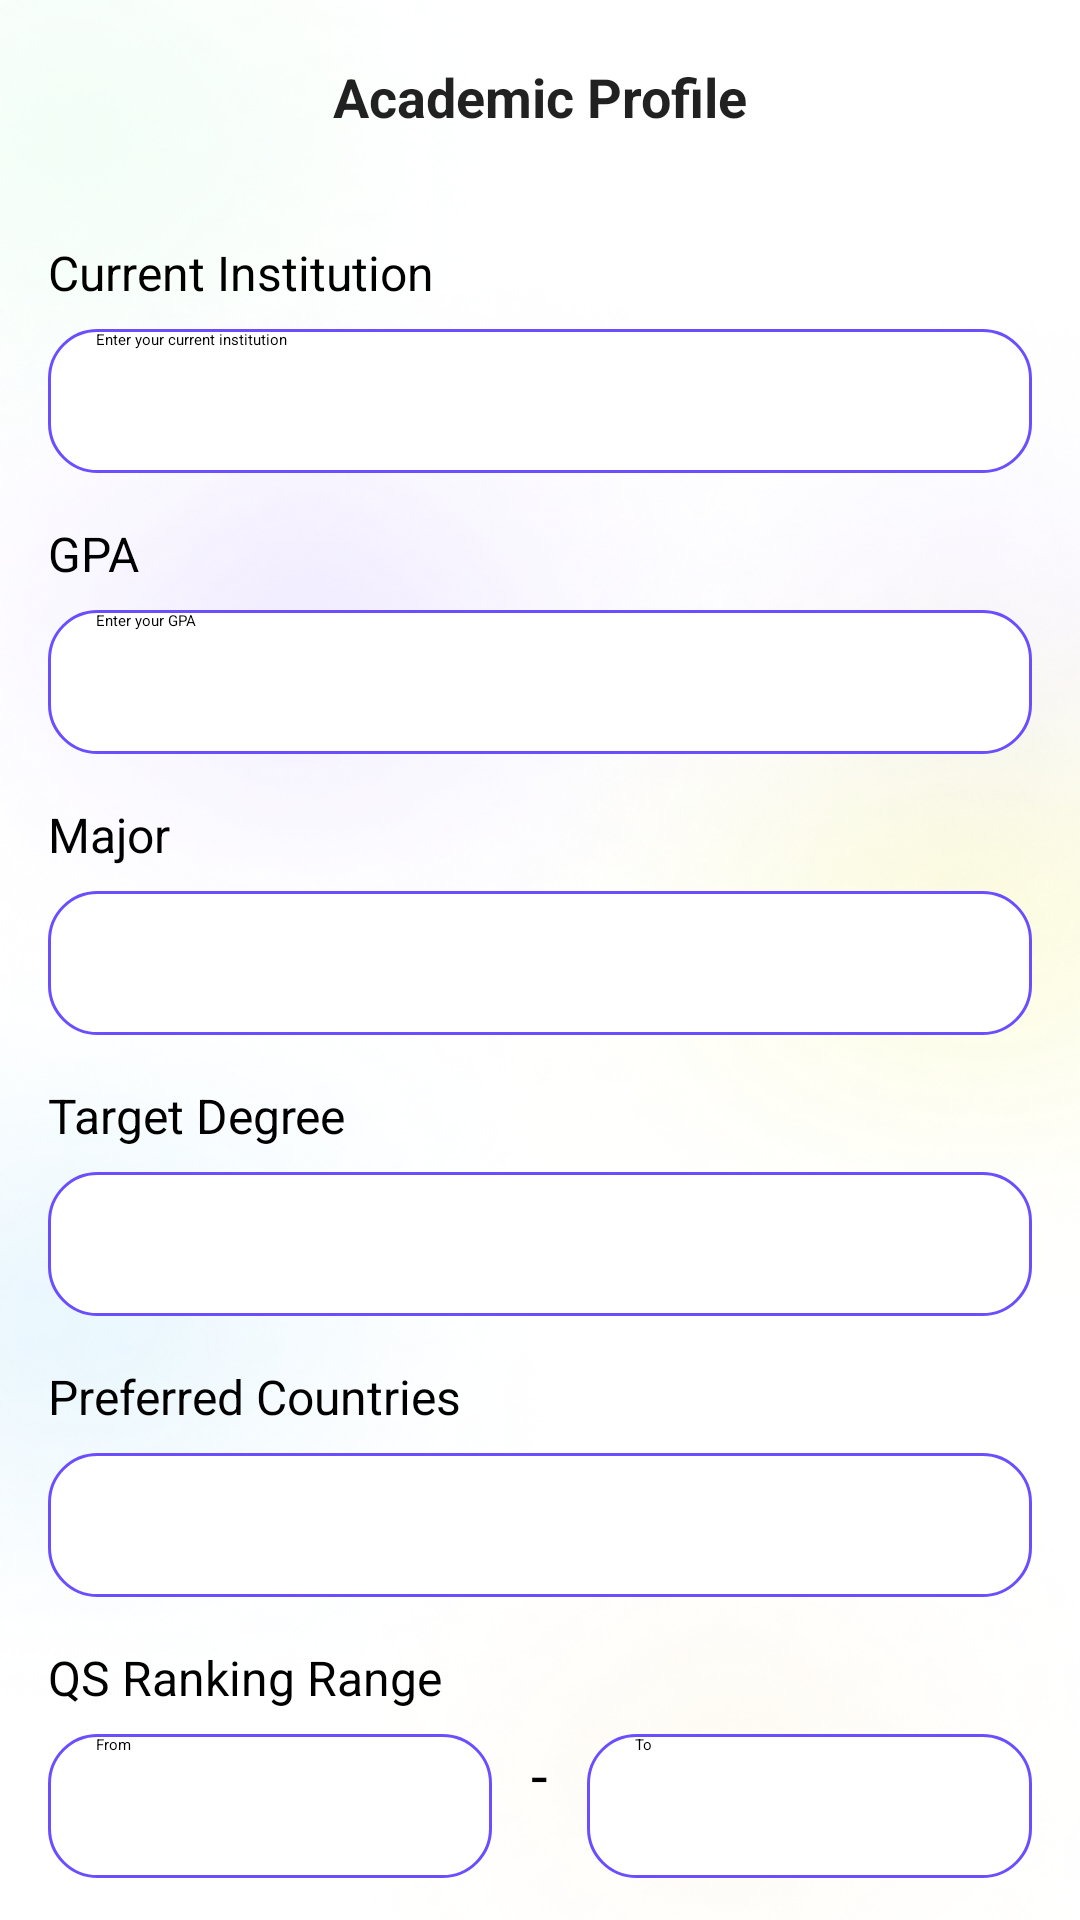

Layout XML and referenced resources for this Android screen:
<!-- AndroidManifest.xml: application theme Theme.StudyAbroad -->
<!-- res/layout/fragment_academic_profile.xml -->
<?xml version="1.0" encoding="utf-8"?>
<androidx.constraintlayout.widget.ConstraintLayout xmlns:android="http://schemas.android.com/apk/res/android"
    xmlns:app="http://schemas.android.com/apk/res-auto"
    android:layout_width="match_parent"
    android:layout_height="match_parent"
    android:background="@drawable/background">

    
    <androidx.constraintlayout.widget.ConstraintLayout
        android:id="@+id/layoutHeader"
        android:layout_width="match_parent"
        android:layout_height="wrap_content"
        android:padding="16dp"
        app:layout_constraintTop_toTopOf="parent">

        <ImageView
            android:id="@+id/btnBack"
            android:layout_width="32dp"
            android:layout_height="32dp"
            android:padding="4dp"
            android:src="@drawable/ic_back"
            app:layout_constraintStart_toStartOf="parent"
            app:layout_constraintTop_toTopOf="parent"
            app:layout_constraintBottom_toBottomOf="parent" />

        <TextView
            android:layout_width="wrap_content"
            android:layout_height="wrap_content"
            android:text="Academic Profile"
            android:textSize="18sp"
            android:textStyle="bold"
            android:textColor="@color/text_primary"
            app:layout_constraintStart_toStartOf="parent"
            app:layout_constraintEnd_toEndOf="parent"
            app:layout_constraintTop_toTopOf="parent"
            app:layout_constraintBottom_toBottomOf="parent" />

    </androidx.constraintlayout.widget.ConstraintLayout>

    <androidx.core.widget.NestedScrollView
        android:layout_width="match_parent"
        android:layout_height="0dp"
        app:layout_constraintTop_toBottomOf="@id/layoutHeader"
        app:layout_constraintBottom_toBottomOf="parent">

        <LinearLayout
            android:layout_width="match_parent"
            android:layout_height="wrap_content"
            android:orientation="vertical"
            android:padding="16dp">

        
        <TextView
            android:layout_width="wrap_content"
            android:layout_height="wrap_content"
            android:text="Current Institution"
            android:textColor="@color/black"
            android:textSize="16sp"
            android:layout_marginBottom="8dp"/>

        <EditText
            android:id="@+id/etInstitution"
            android:layout_width="match_parent"
            android:layout_height="48dp"
            android:background="@drawable/edit_text_background"
            android:hint="Enter your current institution"
            android:paddingStart="16dp"
            android:paddingEnd="16dp"
            android:layout_marginBottom="16dp"/>

        
        <TextView
            android:layout_width="wrap_content"
            android:layout_height="wrap_content"
            android:text="GPA"
            android:textColor="@color/black"
            android:textSize="16sp"
            android:layout_marginBottom="8dp"/>

        <EditText
            android:id="@+id/etGPA"
            android:layout_width="match_parent"
            android:layout_height="48dp"
            android:background="@drawable/edit_text_background"
            android:hint="Enter your GPA"
            android:inputType="numberDecimal"
            android:paddingStart="16dp"
            android:paddingEnd="16dp"
            android:layout_marginBottom="16dp"/>

        
        <TextView
            android:layout_width="wrap_content"
            android:layout_height="wrap_content"
            android:text="Major"
            android:textColor="@color/black"
            android:textSize="16sp"
            android:layout_marginBottom="8dp"/>

        <LinearLayout
            android:layout_width="match_parent"
            android:layout_height="48dp"
            android:background="@drawable/edit_text_background"
            android:orientation="horizontal"
            android:gravity="center_vertical"
            android:layout_marginBottom="16dp">

            <Spinner
                android:id="@+id/spinnerMajor"
                android:layout_width="0dp"
                android:layout_height="match_parent"
                android:layout_weight="1"
                android:background="@null"
                android:paddingStart="16dp"
                android:paddingEnd="16dp"/>

            <ImageView
                android:layout_width="24dp"
                android:layout_height="24dp"
                android:src="@drawable/ic_dropdown"
                android:layout_marginEnd="16dp"/>
        </LinearLayout>

        
        <TextView
            android:layout_width="wrap_content"
            android:layout_height="wrap_content"
            android:text="Target Degree"
            android:textColor="@color/black"
            android:textSize="16sp"
            android:layout_marginBottom="8dp"/>

        <LinearLayout
            android:layout_width="match_parent"
            android:layout_height="48dp"
            android:background="@drawable/edit_text_background"
            android:orientation="horizontal"
            android:gravity="center_vertical"
            android:layout_marginBottom="16dp">

            <Spinner
                android:id="@+id/spinnerDegree"
                android:layout_width="0dp"
                android:layout_height="match_parent"
                android:layout_weight="1"
                android:background="@null"
                android:paddingStart="16dp"
                android:paddingEnd="16dp"/>

            <ImageView
                android:layout_width="24dp"
                android:layout_height="24dp"
                android:src="@drawable/ic_dropdown"
                android:layout_marginEnd="16dp"/>
        </LinearLayout>

        
        <TextView
            android:layout_width="wrap_content"
            android:layout_height="wrap_content"
            android:text="Preferred Countries"
            android:textColor="@color/black"
            android:textSize="16sp"
            android:layout_marginBottom="8dp"/>

        <LinearLayout
            android:layout_width="match_parent"
            android:layout_height="48dp"
            android:background="@drawable/edit_text_background"
            android:orientation="horizontal"
            android:gravity="center_vertical"
            android:layout_marginBottom="16dp">

            <Spinner
                android:id="@+id/spinnerCountries"
                android:layout_width="0dp"
                android:layout_height="match_parent"
                android:layout_weight="1"
                android:background="@null"
                android:paddingStart="16dp"
                android:paddingEnd="16dp"/>

            <ImageView
                android:layout_width="24dp"
                android:layout_height="24dp"
                android:src="@drawable/ic_dropdown"
                android:layout_marginEnd="16dp"/>
        </LinearLayout>

        
        <TextView
            android:layout_width="wrap_content"
            android:layout_height="wrap_content"
            android:text="QS Ranking Range"
            android:textColor="@color/black"
            android:textSize="16sp"
            android:layout_marginBottom="8dp"/>

        <LinearLayout
            android:layout_width="match_parent"
            android:layout_height="48dp"
            android:orientation="horizontal"
            android:layout_marginBottom="24dp">

            <EditText
                android:id="@+id/etRankingFrom"
                android:layout_width="0dp"
                android:layout_height="match_parent"
                android:layout_weight="1"
                android:background="@drawable/edit_text_background"
                android:hint="From"
                android:inputType="number"
                android:paddingStart="16dp"
                android:paddingEnd="16dp"/>

            <TextView
                android:layout_width="wrap_content"
                android:layout_height="wrap_content"
                android:text=" - "
                android:textSize="20sp"
                android:layout_marginHorizontal="8dp"/>

            <EditText
                android:id="@+id/etRankingTo"
                android:layout_width="0dp"
                android:layout_height="match_parent"
                android:layout_weight="1"
                android:background="@drawable/edit_text_background"
                android:hint="To"
                android:inputType="number"
                android:paddingStart="16dp"
                android:paddingEnd="16dp"/>
        </LinearLayout>

        
        <Button
            android:id="@+id/btnSave"
            android:layout_width="match_parent"
            android:layout_height="56dp"
            android:text="Save"
            android:textColor="@color/white"
            android:textSize="16sp"
            android:backgroundTint="@color/purple_primary"
            android:layout_marginTop="16dp"/>

    </LinearLayout>

</androidx.core.widget.NestedScrollView>

</androidx.constraintlayout.widget.ConstraintLayout>
<!-- resources referenced by this layout -->
<resources>
  <color name="black">#FF000000</color>
  <color name="purple_primary">#6B4EFF</color>
  <color name="text_primary">#DE000000</color>
  <color name="white">#FFFFFFFF</color>
  <!-- drawable background: png bitmap (drawable, 426056 bytes) -->
  <!-- drawable edit_text_background (drawable) -->
  <?xml version="1.0" encoding="utf-8"?>
  <shape xmlns:android="http://schemas.android.com/apk/res/android"
      android:shape="rectangle">
      <corners android:radius="16dp"/>
      <solid android:color="@color/white"/>
      <stroke
          android:width="1dp"
          android:color="@color/purple_primary"/>
  </shape>
</resources>
